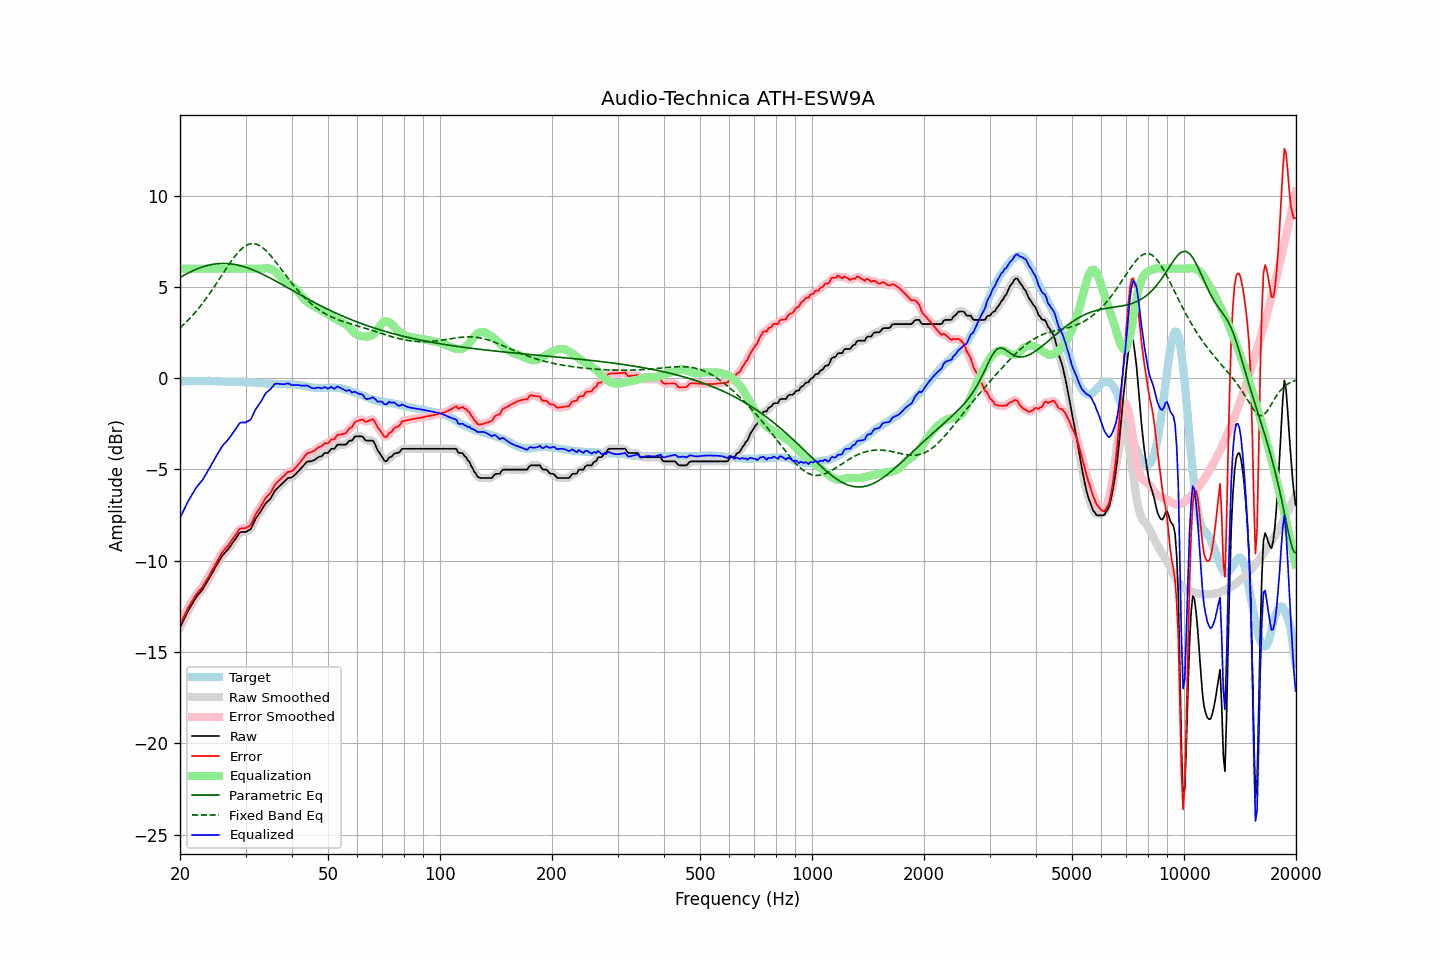

The table this chart was drawn from, first rows:
frequency, raw, error, smoothed, error_smoothed, equalization, parametric_eq, fixed_band_eq, equalized_raw, equalized_smoothed, target
20.00, -13.66, -13.48, -13.66, -13.49, 6.00, 5.51, 2.75, -7.66, -7.66, -0.18
20.20, -13.48, -13.30, -13.47, -13.30, 6.00, 5.56, 2.83, -7.48, -7.47, -0.18
20.40, -13.29, -13.11, -13.29, -13.12, 6.00, 5.61, 2.91, -7.29, -7.29, -0.18
20.61, -13.11, -12.95, -13.11, -12.94, 6.00, 5.66, 3.00, -7.11, -7.11, -0.17
20.81, -12.93, -12.76, -12.93, -12.76, 6.00, 5.71, 3.08, -6.93, -6.93, -0.17
21.02, -12.75, -12.58, -12.76, -12.59, 6.00, 5.75, 3.17, -6.75, -6.76, -0.17
21.23, -12.60, -12.43, -12.60, -12.43, 6.00, 5.80, 3.26, -6.60, -6.60, -0.17
21.44, -12.45, -12.29, -12.44, -12.28, 6.00, 5.84, 3.36, -6.45, -6.44, -0.16
21.66, -12.30, -12.14, -12.29, -12.14, 6.00, 5.88, 3.46, -6.30, -6.29, -0.16
21.87, -12.15, -11.99, -12.15, -11.99, 6.00, 5.92, 3.56, -6.15, -6.15, -0.16
22.09, -12.01, -11.85, -12.02, -11.86, 6.00, 5.96, 3.66, -6.01, -6.02, -0.16
22.31, -11.90, -11.75, -11.89, -11.74, 6.00, 6.00, 3.77, -5.90, -5.89, -0.15
22.54, -11.79, -11.63, -11.79, -11.64, 6.00, 6.03, 3.87, -5.79, -5.79, -0.16
22.76, -11.68, -11.53, -11.68, -11.53, 6.00, 6.06, 3.99, -5.68, -5.68, -0.15
22.99, -11.58, -11.43, -11.56, -11.41, 6.00, 6.09, 4.10, -5.58, -5.56, -0.15
23.22, -11.43, -11.28, -11.43, -11.28, 6.00, 6.12, 4.22, -5.43, -5.43, -0.15
23.45, -11.28, -11.13, -11.28, -11.14, 6.00, 6.15, 4.33, -5.28, -5.28, -0.15
23.69, -11.13, -10.98, -11.13, -10.98, 6.00, 6.17, 4.46, -5.13, -5.13, -0.15
23.92, -10.99, -10.85, -10.98, -10.83, 6.00, 6.19, 4.58, -4.99, -4.98, -0.14
24.16, -10.83, -10.68, -10.83, -10.68, 6.00, 6.21, 4.71, -4.83, -4.83, -0.15
24.40, -10.67, -10.51, -10.67, -10.52, 6.00, 6.23, 4.83, -4.67, -4.67, -0.15
24.65, -10.52, -10.37, -10.51, -10.36, 6.00, 6.24, 4.96, -4.52, -4.51, -0.15
24.89, -10.36, -10.19, -10.36, -10.20, 6.00, 6.26, 5.10, -4.36, -4.36, -0.16
25.14, -10.21, -10.04, -10.21, -10.04, 6.00, 6.27, 5.23, -4.21, -4.21, -0.16
25.39, -10.06, -9.88, -10.05, -9.88, 6.00, 6.28, 5.36, -4.06, -4.05, -0.17
25.65, -9.91, -9.73, -9.90, -9.73, 6.00, 6.28, 5.50, -3.91, -3.90, -0.17
25.91, -9.76, -9.58, -9.77, -9.59, 6.00, 6.28, 5.63, -3.76, -3.77, -0.18
26.16, -9.65, -9.46, -9.65, -9.46, 6.00, 6.29, 5.77, -3.65, -3.65, -0.18
26.43, -9.55, -9.35, -9.55, -9.35, 6.00, 6.28, 5.90, -3.55, -3.55, -0.20
26.69, -9.45, -9.25, -9.45, -9.26, 6.00, 6.28, 6.04, -3.45, -3.45, -0.20
26.96, -9.36, -9.16, -9.35, -9.15, 6.00, 6.28, 6.17, -3.36, -3.35, -0.20
27.23, -9.24, -9.04, -9.24, -9.03, 6.00, 6.27, 6.30, -3.24, -3.24, -0.20
27.50, -9.11, -8.90, -9.12, -8.91, 6.00, 6.26, 6.42, -3.11, -3.12, -0.21
27.77, -8.99, -8.78, -8.99, -8.78, 6.00, 6.24, 6.54, -2.99, -2.99, -0.21
28.05, -8.87, -8.67, -8.86, -8.66, 6.00, 6.23, 6.66, -2.87, -2.86, -0.20
28.33, -8.74, -8.54, -8.73, -8.53, 6.00, 6.21, 6.77, -2.74, -2.73, -0.20
28.62, -8.61, -8.41, -8.60, -8.40, 6.00, 6.19, 6.87, -2.61, -2.60, -0.20
28.90, -8.47, -8.27, -8.50, -8.29, 6.00, 6.17, 6.97, -2.47, -2.50, -0.20
29.19, -8.43, -8.22, -8.44, -8.23, 6.00, 6.15, 7.05, -2.43, -2.44, -0.20
29.48, -8.43, -8.22, -8.42, -8.22, 6.00, 6.13, 7.13, -2.43, -2.42, -0.20
29.78, -8.43, -8.22, -8.42, -8.22, 6.00, 6.10, 7.20, -2.43, -2.42, -0.20
30.08, -8.42, -8.20, -8.41, -8.20, 6.00, 6.07, 7.26, -2.42, -2.41, -0.22
30.38, -8.37, -8.15, -8.38, -8.17, 6.00, 6.04, 7.30, -2.37, -2.38, -0.22
30.68, -8.32, -8.10, -8.33, -8.11, 6.00, 6.01, 7.34, -2.32, -2.33, -0.22
30.99, -8.27, -8.04, -8.23, -8.01, 6.00, 5.98, 7.36, -2.27, -2.23, -0.23
31.30, -8.09, -7.86, -8.09, -7.85, 6.00, 5.94, 7.37, -2.09, -2.09, -0.23
31.61, -7.90, -7.66, -7.91, -7.67, 6.00, 5.91, 7.36, -1.90, -1.91, -0.24
31.93, -7.71, -7.47, -7.73, -7.48, 6.00, 5.87, 7.35, -1.71, -1.73, -0.24
32.24, -7.58, -7.32, -7.58, -7.32, 6.00, 5.83, 7.32, -1.58, -1.58, -0.25
32.57, -7.45, -7.18, -7.45, -7.19, 6.00, 5.79, 7.28, -1.45, -1.45, -0.27
32.89, -7.33, -7.06, -7.32, -7.05, 6.00, 5.75, 7.24, -1.33, -1.32, -0.27
33.22, -7.19, -6.92, -7.18, -6.91, 6.00, 5.71, 7.18, -1.19, -1.18, -0.27
33.55, -7.04, -6.76, -7.03, -6.76, 6.01, 5.67, 7.11, -1.03, -1.03, -0.28
33.89, -6.89, -6.60, -6.90, -6.61, 6.02, 5.62, 7.03, -0.87, -0.88, -0.29
34.23, -6.79, -6.49, -6.80, -6.50, 6.02, 5.58, 6.94, -0.77, -0.77, -0.29
34.57, -6.71, -6.40, -6.71, -6.40, 6.01, 5.53, 6.85, -0.69, -0.69, -0.31
34.92, -6.63, -6.32, -6.61, -6.30, 5.99, 5.49, 6.75, -0.64, -0.62, -0.31
35.27, -6.49, -6.18, -6.48, -6.17, 5.96, 5.44, 6.65, -0.53, -0.52, -0.31
35.62, -6.33, -6.02, -6.33, -6.02, 5.91, 5.39, 6.54, -0.42, -0.42, -0.31
35.97, -6.17, -5.84, -6.19, -5.87, 5.85, 5.35, 6.43, -0.32, -0.34, -0.32
... 635 more rows
